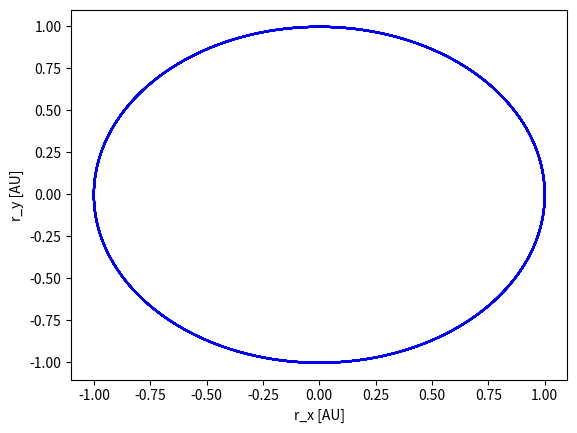

Source code (Python):
import numpy as np
import matplotlib.pyplot as plt

t0 = 0.0 # condição inicial, tempo [ano]
tf = 10.0 # limite do domínio, tempo final [ano]
dt = 0.001 # passo [ano]

v0 = 2.0 * np.pi # condição inicial, módulo da velocidade inicial [AU/ano]
x0 = 1.0 # condição inicial, coordenada x da posição inicial [AU]
G = 4.0 * np.pi ** 2 # constante de gravitação [AU^3 / M ano^2]

# inicializar domínio [ano]
t = np.arange(t0, tf, dt)

# inicializar solução, aceleração a 2D [AU / ano^2]
a = np.zeros([np.size(t),2 ])

# inicializar solução, velocidade [m / s]
v = np.zeros([np.size(t), 2])
v[0, :] = np.array([0, v0]) # velocidade [AU / ano] para t = 0 ano

# inicializar solução, posição [m]
r = np.zeros([np.size(t), 2])
r[0, :] = np.array([x0, 0.0]) # posição [AU] para t = 0 ano

for i in range(np.size(t) - 1):
    a[i, :] = - G * r[i, :] / np.linalg.norm(r[i, :]) ** 3 # aceleração instantânea
    v[i + 1, :] = v[i, :] + a[i, :] * dt
    r[i + 1, :] = r[i, :] + v[i + 1, :] * dt # Metodo de Euler-Cromer

plt.plot(r[:, 0], r[:, 1], 'b-')
plt.xlabel("r_x [AU]")
plt.ylabel("r_y [AU]")
plt.show()